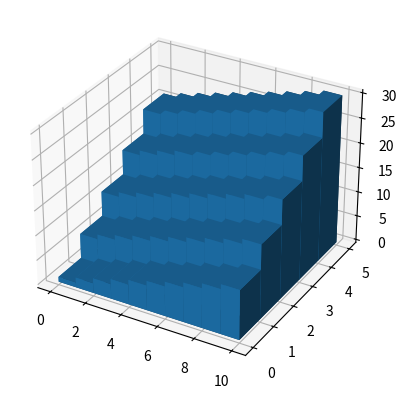

The script that saved this image:
#! /usr/bin/env python
from mpl_toolkits.mplot3d import Axes3D
import matplotlib.pyplot as plt
import numpy as np
#
# Assuming you have "2D" dataset like the following that you need
# to plot.
#
data_2d = [[1, 2, 3, 4, 5, 6, 7, 8, 9, 10],
           [6, 7, 8, 9, 10, 11, 12, 13, 14, 15],
           [11, 12, 13, 14, 15, 16, 17, 18, 19, 20],
           [16, 17, 18, 19, 20, 21, 22, 23, 24, 25],
           [21, 22, 23, 24, 25, 26, 27, 28, 29, 30]]
#
# Convert it into an numpy array.
#
data_array = np.array(data_2d)
#
# Create a figure for plotting the data as a 3D histogram.
#
fig = plt.figure()
ax = fig.add_subplot(111, projection='3d')
#
# Create an X-Y mesh of the same dimension as the 2D data. You can
# think of this as the floor of the plot.
#
x_data, y_data = np.meshgrid(np.arange(data_array.shape[1]),
                             np.arange(data_array.shape[0]))
#
# Flatten out the arrays so that they may be passed to "ax.bar3d".
# Basically, ax.bar3d expects three one-dimensional arrays:
# x_data, y_data, z_data. The following call boils down to picking
# one entry from each array and plotting a bar to from
# (x_data[i], y_data[i], 0) to (x_data[i], y_data[i], z_data[i]).
#
x_data = x_data.flatten()
y_data = y_data.flatten()
z_data = data_array.flatten()
ax.bar3d(x_data,
         y_data,
         np.zeros(len(z_data)),
         1, 1, z_data)
#
# Finally, display the plot.
#
plt.show()
